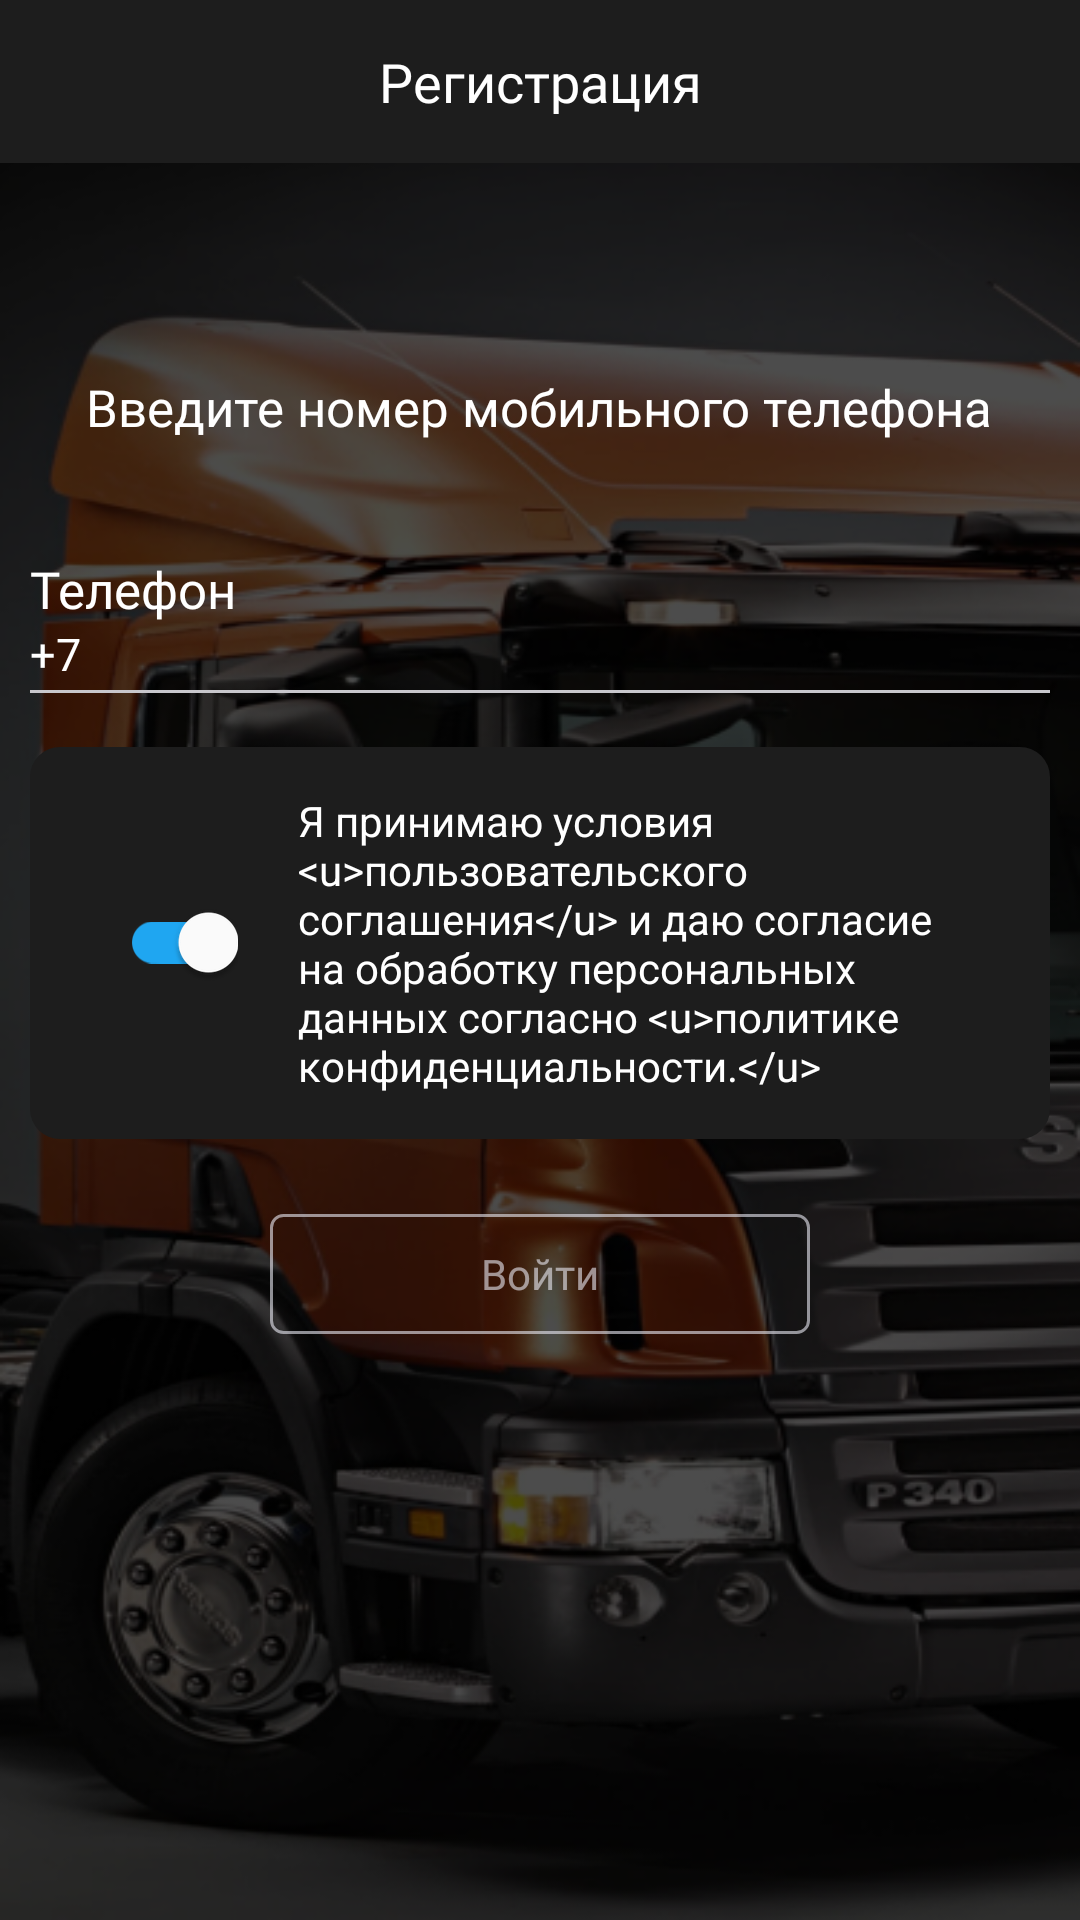

Layout XML and referenced resources for this Android screen:
<!-- AndroidManifest.xml: application theme AppTheme -->
<!-- res/layout/fragment_registration.xml -->
<?xml version="1.0" encoding="utf-8"?>
<layout>

    <androidx.constraintlayout.widget.ConstraintLayout xmlns:android="http://schemas.android.com/apk/res/android"
        xmlns:app="http://schemas.android.com/apk/res-auto"
        android:layout_width="match_parent"
        android:layout_height="match_parent"
        android:animateLayoutChanges="true"
        android:background="#000"
        android:orientation="vertical">
        <ImageView
            android:layout_width="match_parent"
            android:layout_height="match_parent"
            android:background="@drawable/bknd_pass"/>
        <androidx.constraintlayout.widget.ConstraintLayout
            android:id="@+id/tvTitleCont"
            android:layout_width="match_parent"
            android:layout_height="wrap_content"
            android:background="@color/colorPrimaryDark"
            android:orientation="horizontal"
            android:paddingHorizontal="22dp"

            app:layout_constraintTop_toTopOf="parent">

            <ImageView
                android:id="@+id/btn_back_notification"
                android:layout_width="wrap_content"
                android:layout_height="wrap_content"
                android:background="@drawable/ic_back"
                android:visibility="gone"
                app:layout_constraintBottom_toBottomOf="parent"
                app:layout_constraintStart_toStartOf="parent"
                app:layout_constraintTop_toTopOf="parent" />

            <TextView
                android:id="@+id/tvTitle"
                android:layout_width="match_parent"
                android:layout_height="wrap_content"
                android:fontFamily="@font/sf_ui_display_bold"
                android:gravity="center"
                android:paddingVertical="15dp"
                android:text="@string/registration"
                android:textColor="#fff"
                android:textSize="18sp"
                app:layout_constraintTop_toTopOf="parent" />
        </androidx.constraintlayout.widget.ConstraintLayout>

        <LinearLayout
            android:id="@+id/registration_cont_blocks"
            android:layout_width="match_parent"
            android:layout_height="wrap_content"
            android:orientation="vertical"
            android:layout_marginHorizontal="10dp"
            app:layout_constraintTop_toBottomOf="@+id/tvTitleCont">

            <LinearLayout
                android:id="@+id/block1_registration_cont"
                android:layout_width="match_parent"
                android:layout_height="wrap_content"
                android:orientation="vertical"
                android:visibility="visible">

                <TextView
                    android:layout_width="wrap_content"
                    android:layout_height="wrap_content"
                    android:layout_gravity="center_horizontal"
                    android:layout_marginTop="70dp"
                    android:fontFamily="@font/sf_ui_display_bold"
                    android:text="@string/to_enter_number_tel"
                    android:textColor="@color/white"
                    android:textSize="17sp" />

                <TextView
                    android:layout_width="wrap_content"
                    android:layout_height="wrap_content"
                    android:layout_marginTop="38dp"
                    android:fontFamily="@font/sf_ui_display_light"
                    android:text="@string/phone"
                    android:textColor="@color/white"
                    android:textSize="17sp" />

                <EditText
                    android:id="@+id/edt_registration_phone"
                    android:layout_width="match_parent"
                    android:layout_height="wrap_content"
                    android:fontFamily="@font/sf_ui_display_light"
                    android:padding="0dp"
                    android:text="+7"
                    android:inputType="phone"
                    android:background="#00000000"
                    android:textColor="@color/white"
                    android:textSize="15sp" />

                <View
                    android:layout_width="wrap_content"
                    android:layout_height="1dp"
                    android:layout_marginTop="2dp"
                    android:background="#C8C7CC" />

                <LinearLayout
                    android:layout_width="match_parent"
                    android:layout_height="wrap_content"
                    android:layout_marginTop="18dp"
                    android:background="@drawable/bg_contract"
                    android:orientation="horizontal"
                    android:padding="15dp">

                    <androidx.appcompat.widget.SwitchCompat
                        android:id="@+id/registration_switch"
                        android:layout_width="wrap_content"
                        android:layout_height="wrap_content"
                        android:layout_gravity="center_vertical"
                        android:layout_marginStart="15dp"
                        android:checked="true"
                        android:theme="@style/MySwitch" />

                    <TextView
                        android:id="@+id/txt_agreement"
                        android:clickable="true"
                        android:focusable="true"
                        android:layout_width="wrap_content"
                        android:layout_height="wrap_content"
                        android:layout_marginStart="20dp"
                        android:text="@string/agreement"
                        android:textColor="@color/white"
                        android:textSize="14sp" />
                </LinearLayout>
            </LinearLayout>

            <LinearLayout
                android:id="@+id/block2_registration_cont"
                android:layout_width="match_parent"
                android:layout_height="wrap_content"
                android:visibility="gone"
                android:orientation="vertical">

                <LinearLayout
                    android:layout_width="match_parent"
                    android:layout_height="wrap_content"
                    android:layout_marginTop="26dp"
                    android:background="@drawable/bg_contract"
                    android:orientation="vertical"
                    android:paddingVertical="8dp">

                    <TextView
                        android:layout_width="wrap_content"
                        android:layout_height="wrap_content"
                        android:layout_gravity="center_horizontal"
                        android:layout_marginStart="4dp"
                        android:layout_marginEnd="4dp"
                        android:fontFamily="@font/sf_ui_display_medium"
                        android:text="@string/code_success_send"
                        android:textColor="@color/white"
                        android:textSize="17sp" />

                    <TextView
                        android:id="@+id/txt_send_sms"
                        android:layout_width="wrap_content"
                        android:layout_height="wrap_content"
                        android:layout_gravity="center_horizontal"
                        android:fontFamily="@font/sf_ui_display_regular"
                        android:textAlignment="center"
                        android:textColor="@color/white"
                        android:textSize="15sp" />
                </LinearLayout>

                <EditText
                    android:id="@+id/edt_registration_code"
                    android:layout_width="wrap_content"
                    android:layout_height="wrap_content"
                    android:layout_gravity="center_horizontal"
                    android:layout_marginTop="20dp"
                    android:fontFamily="@font/sf_ui_display_light"
                    android:background="#00000000"
                    android:hint="----"
                    android:maxLength="4"
                    android:padding="0dp"
                    android:inputType="number"
                    android:textColor="@color/white"
                    android:textColorHint="@color/white"
                    android:textSize="17sp" />

                <View
                    android:layout_width="wrap_content"
                    android:layout_height="1dp"
                    android:layout_marginTop="2dp"
                    android:background="#C8C7CC" />

                <TextView
                    android:id="@+id/txtTimer"
                    android:layout_width="wrap_content"
                    android:layout_height="wrap_content"
                    android:layout_gravity="center_horizontal"
                    android:layout_marginTop="28dp"
                    android:fontFamily="@font/sf_ui_display_light"
                    android:text="@string/retry_send_code"
                    android:textColor="@color/white"
                    android:textSize="15sp" />
            </LinearLayout>
        </LinearLayout>

        <LinearLayout
            android:layout_width="match_parent"
            android:layout_height="wrap_content"
            android:layout_marginTop="12dp"
            android:orientation="vertical"
            app:layout_constraintTop_toBottomOf="@+id/registration_cont_blocks">

            <TextView
                android:id="@+id/btnRetrySendCode"
                android:layout_width="wrap_content"
                android:layout_height="wrap_content"
                android:layout_gravity="center_horizontal"
                android:layout_marginTop="13dp"
                android:text="@string/send_code_retry"
                android:textSize="14sp"
                android:minHeight="40dp"
                android:minWidth="180dp"
                android:visibility="gone"
                android:gravity="center"
                android:fontFamily="@font/sf_ui_display_regular"
                android:textColor="#1FA6F1"
                android:background="@drawable/ic_rectangle_round_4_blue" />

            <TextView
                android:id="@+id/btnDidntGetSms"
                android:layout_width="wrap_content"
                android:layout_height="wrap_content"
                android:textSize="14sp"
                android:layout_gravity="center_horizontal"
                android:layout_marginTop="13dp"
                android:minHeight="40dp"
                android:minWidth="180dp"
                android:visibility="gone"
                android:gravity="center"
                android:fontFamily="@font/sf_ui_display_regular"
                android:text="@string/didnt_get_sms"
                android:textColor="#1FA6F1"
                android:background="@drawable/ic_rectangle_round_4_blue" />

            <TextView
                android:id="@+id/btn_registration_enter"
                android:layout_width="wrap_content"
                android:layout_height="wrap_content"
                android:textSize="14sp"
                android:textColor="@drawable/bg_blue_button_text"
                android:text="@string/enter"
                android:enabled="false"
                android:minHeight="40dp"
                android:minWidth="180dp"
                android:gravity="center"
                android:fontFamily="@font/sf_ui_display_regular"
                android:layout_gravity="center_horizontal"
                android:layout_marginTop="13dp"
                android:background="@drawable/bg_blue_button" />
        </LinearLayout>

    </androidx.constraintlayout.widget.ConstraintLayout>
</layout>
<!-- resources referenced by this layout -->
<resources>
  <color name="colorPrimaryDark">#1D1D1D</color>
  <color name="white">#FFFFFF</color>
  <!-- drawable bg_blue_button (drawable) -->
  <?xml version="1.0" encoding="utf-8"?>
  <selector xmlns:android="http://schemas.android.com/apk/res/android">
  <item android:state_enabled="false">
  <shape>
      <stroke android:color="@color/gray" android:width="1dp"/>
      <corners android:radius="4dp"/>
  </shape>
  </item>
      <item android:state_enabled="true">
          <shape>
              <stroke android:color="@color/blue" android:width="1dp"/>
              <corners android:radius="4dp"/>
          </shape>
      </item>
  </selector>
  <!-- drawable bg_blue_button_text (drawable) -->
  <?xml version="1.0" encoding="utf-8"?>
  <selector xmlns:android="http://schemas.android.com/apk/res/android">
      <item android:state_enabled="false" android:color="@color/gray"/>
      <item android:state_enabled="true" android:color="@color/blue"/>
  </selector>
  <!-- drawable bg_contract (drawable) -->
  <?xml version="1.0" encoding="utf-8"?>
  <shape  xmlns:android="http://schemas.android.com/apk/res/android">
  <corners android:radius="10dp"/>
      <solid android:color="#1D1D1D"/>
  </shape>
  <!-- drawable bknd_pass: png bitmap (drawable, 278049 bytes) -->
  <!-- drawable ic_back (drawable) -->
  <vector xmlns:android="http://schemas.android.com/apk/res/android"
      android:width="14dp"
      android:height="24dp"
      android:viewportWidth="14"
      android:viewportHeight="24">
    <path
        android:pathData="M0.9788,13.0991L12.3065,1.2795"
        android:strokeWidth="2"
        android:fillColor="#00000000"
        android:strokeColor="#ffffff"/>
    <path
        android:pathData="M1,12.4995L12.4291,22.9996"
        android:strokeWidth="2"
        android:fillColor="#00000000"
        android:strokeColor="#ffffff"/>
  </vector>
  <!-- drawable ic_rectangle_round_4_blue (drawable) -->
  <?xml version="1.0" encoding="utf-8"?>
  <shape xmlns:android="http://schemas.android.com/apk/res/android">
    <corners android:radius="4dp" />
    <stroke android:color="#1FA6F1" android:width="1dp"/>
  
  </shape>
  <string name="agreement">Я принимаю условия &lt;u&gt;пользовательского соглашения&lt;/u&gt; и даю согласие на обработку персональных данных согласно &lt;u&gt;политике конфиденциальности.&lt;/u&gt;</string>
  <string name="code_success_send">Код активаци успешно отправлен!</string>
  <string name="didnt_get_sms">Не приходит СМС</string>
  <string name="enter">Войти</string>
  <string name="phone">Телефон</string>
  <string name="registration">Регистрация</string>
  <string name="retry_send_code">Выслать код повторно через %s секунд</string>
  <string name="send_code_retry">Отрпавить код повторно</string>
  <string name="to_enter_number_tel"> Введите номер мобильного телефона</string>
  <style name="MySwitch" parent="Theme.AppCompat.Light">
          <item name="thumbTint">@color/white</item>
          <item name="trackTint">@color/bg_switch</item>
      </style>
  <style name="AppTheme" parent="Theme.AppCompat.Light.NoActionBar">
          
          <item name="colorPrimary">@color/colorPrimary</item>
          <item name="colorPrimaryDark">@color/colorPrimaryDark</item>
          <item name="colorAccent">@color/colorAccent</item>
          <item name="android:navigationBarColor">@color/colorPrimaryDark</item>
      </style>
  <color name="gray">#99EBEBF5</color>
  <color name="blue">#1FA6F1</color>
  <color name="colorPrimary">#6200EE</color>
  <color name="colorAccent">#03DAC5</color>
</resources>
